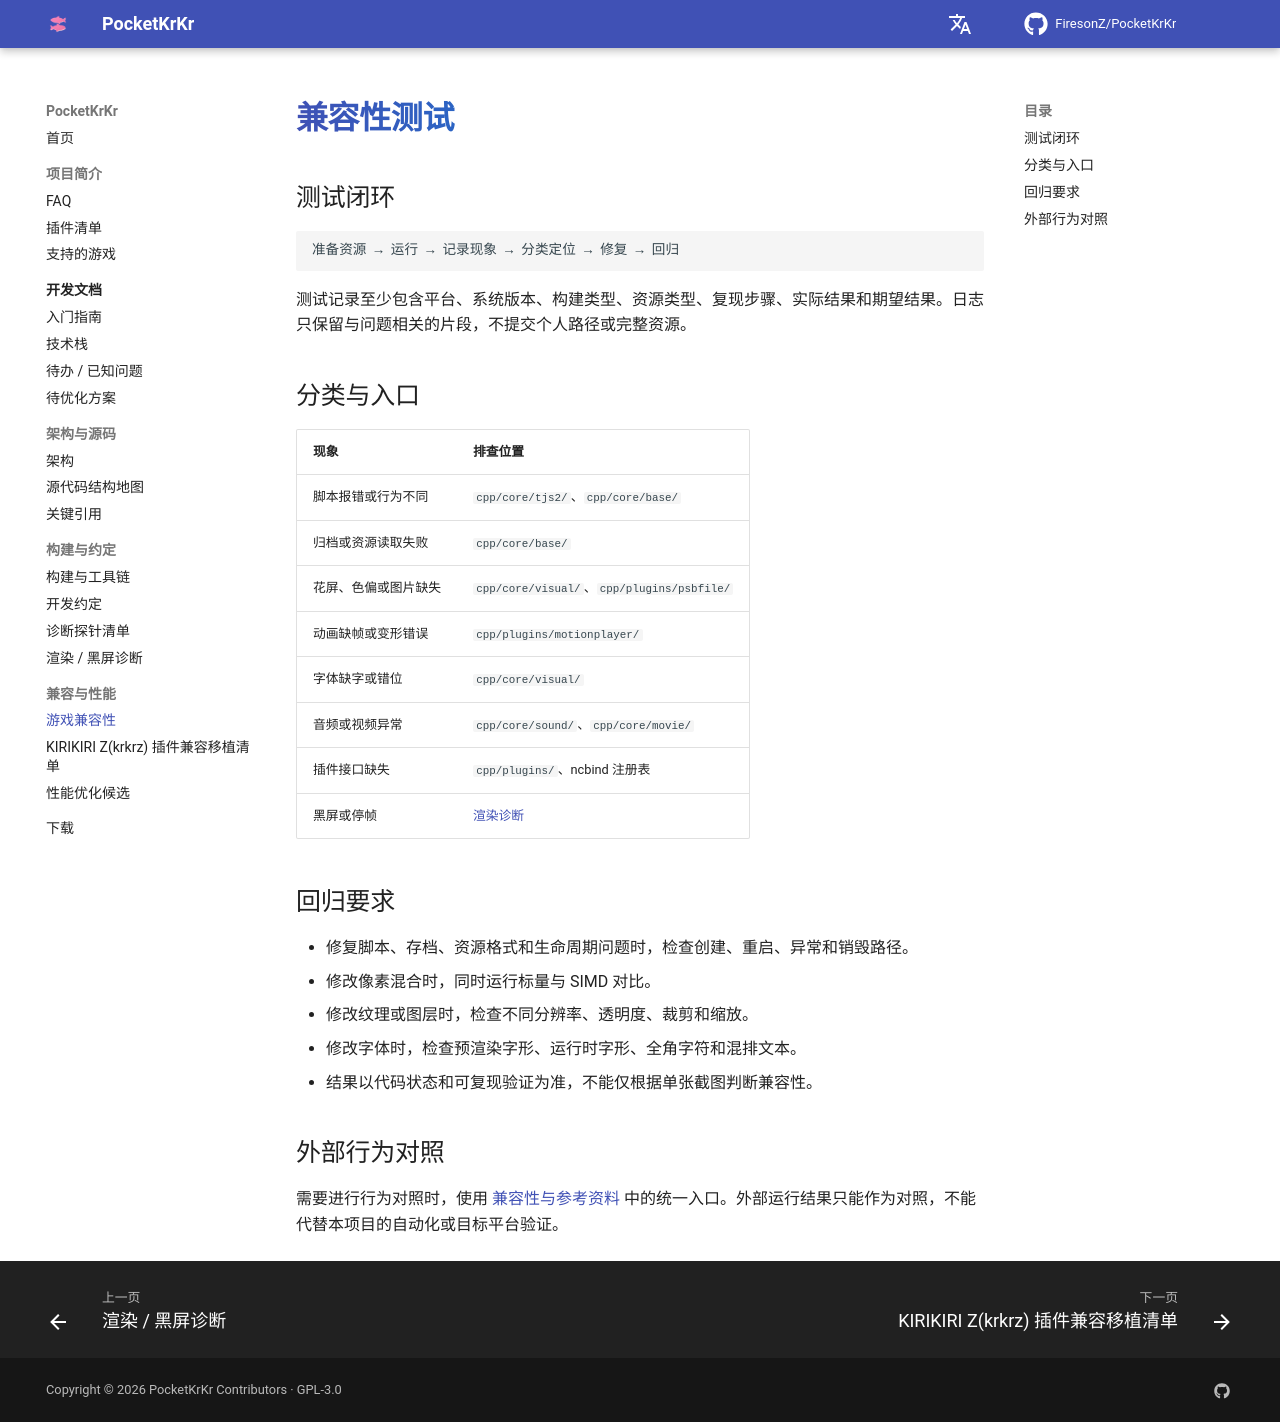

repository: FiresonZ/PocketKrKr · page: dev/compatibility/index.html · generator: mkdocs

# 兼容性测试

## 测试闭环

```text
准备资源 → 运行 → 记录现象 → 分类定位 → 修复 → 回归
```

测试记录至少包含平台、系统版本、构建类型、资源类型、复现步骤、实际结果和期望结果。日志只保留与问题相关的片段，不提交个人路径或完整资源。

## 分类与入口

| 现象 | 排查位置 |
|---|---|
| 脚本报错或行为不同 | `cpp/core/tjs2/`、`cpp/core/base/` |
| 归档或资源读取失败 | `cpp/core/base/` |
| 花屏、色偏或图片缺失 | `cpp/core/visual/`、`cpp/plugins/psbfile/` |
| 动画缺帧或变形错误 | `cpp/plugins/motionplayer/` |
| 字体缺字或错位 | `cpp/core/visual/` |
| 音频或视频异常 | `cpp/core/sound/`、`cpp/core/movie/` |
| 插件接口缺失 | `cpp/plugins/`、ncbind 注册表 |
| 黑屏或停帧 | [渲染诊断](rendering-diagnosis.md) |

## 回归要求

- 修复脚本、存档、资源格式和生命周期问题时，检查创建、重启、异常和销毁路径。
- 修改像素混合时，同时运行标量与 SIMD 对比。
- 修改纹理或图层时，检查不同分辨率、透明度、裁剪和缩放。
- 修改字体时，检查预渲染字形、运行时字形、全角字符和混排文本。
- 结果以代码状态和可复现验证为准，不能仅根据单张截图判断兼容性。

## 外部行为对照

需要进行行为对照时，使用 [兼容性与参考资料](krkrz-compat.md) 中的统一入口。外部运行结果只能作为对照，不能代替本项目的自动化或目标平台验证。
